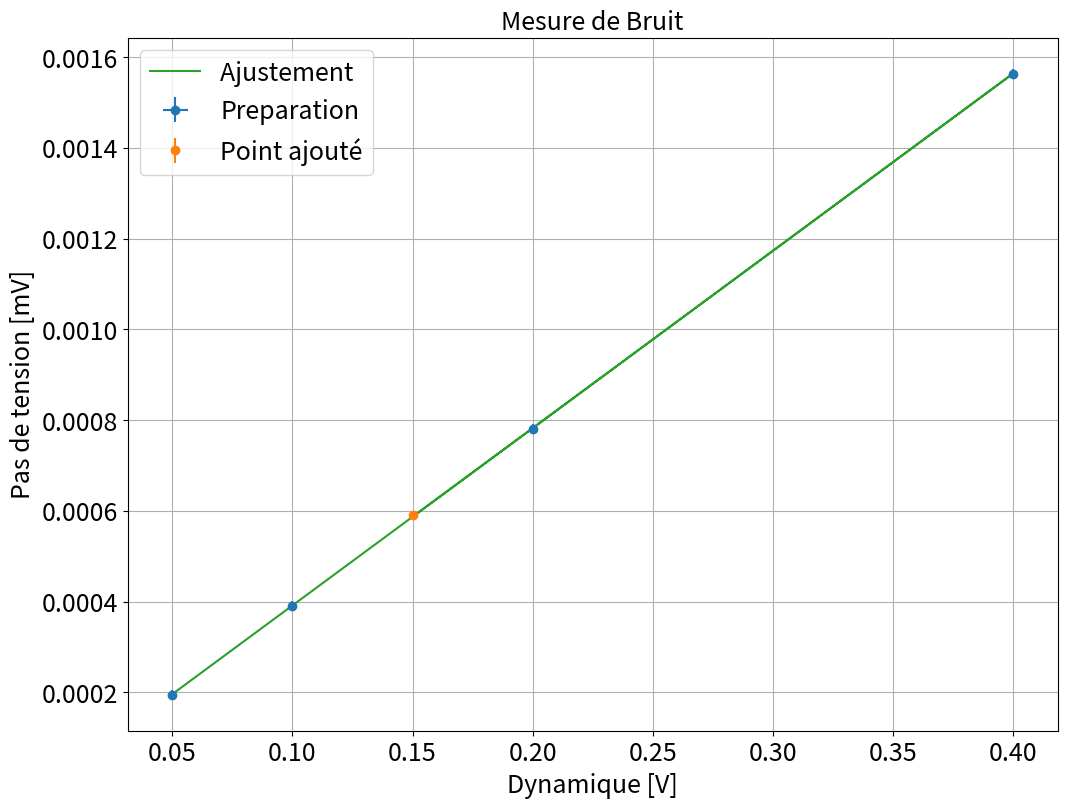

Here is the Python script that generated this plot:
"""
[redacted]

"""
import matplotlib.pyplot as plt
import numpy as np
from scipy.optimize import curve_fit
import os

plt.close('all')


'''
-----------------------------------------------------------------------------------------------------------------
--------------------------------------PAS DE QUANTIFICATION------------------------------------------------
------------------------------------------------------------------------------------------------------------------
'''



### Point en live


Dlive=150*1e-3
ulive=0.59*1e-3

dDlive=1e-3
dulive=1e-5


xlive=np.array([Dlive])
ylive=np.array([ulive])


xliverr=np.array([dDlive])
yliverr=np.array([dulive])

#xliverr=[]
#yliverr=[]

### Données

D=np.array([50,100,200,400])*1e-3 #Plage dynamique
u=np.array([0.195,0.391,0.781,1.563])*1e-3 #Pas en tension





xdata=D
ydata=u
### Incertitudes


xerrdata=1e-3+np.zeros(len(xdata))
yerrdata=1e-5+np.zeros(len(ydata))


if len(xliverr) >0 :
    xerr=np.concatenate((xerrdata,xliverr))
    yerr=np.concatenate((yerrdata,yliverr))


if len(xliverr)== 0 :
    xerr=xerrdata
    yerr=yerrdata

### Données fit


debut=0
fin=len(xdata)+1

if len(xlive) >0 :
    xlive=np.array(xlive)
    ylive=np.array(ylive)
    xfit=np.concatenate((xdata[debut:fin],xlive))
    yfit=np.concatenate((ydata[debut:fin],ylive))


if len(xlive) == 0 :
    xfit=xdata[debut:fin]
    yfit=ydata[debut:fin]


### Noms axes et titre

xstr='Dynamique [V]'
ystr='Pas de tension [mV]'
titlestr='Mesure de Bruit'
ftsize=18

### Ajustement

def func(x,a,b):
    return a*x+b

popt, pcov = curve_fit(func, xfit, yfit,sigma=yerr[debut:fin],absolute_sigma=True)
### Récupération paramètres de fit
a,b=popt
ua,ub=np.sqrt(pcov[0,0]),np.sqrt(pcov[1,1])
print("y = ax  + b \na= " + str(a) + "\nb = " + str(b))
print("ua = " + str(ua) + "\nub = " + str(ub) )

### Tracé de la courbe
xfitth=np.linspace(0,12,100)
fitth=func(xfitth,*popt)


plt.figure(figsize=(12,9))
plt.errorbar(xdata,ydata,yerr=yerrdata,xerr=xerrdata,fmt='o',label='Preparation')
if len(xlive)>0:
    plt.errorbar(xlive,ylive,yerr=yliverr,fmt='o',label='Point ajouté')
plt.plot(xfit,func(xfit,*popt),label='Ajustement ')
plt.title(titlestr,fontsize=ftsize)
plt.grid(True)
plt.xticks(fontsize=ftsize)
plt.yticks(fontsize=ftsize)
plt.legend(fontsize=ftsize)
plt.xlabel(xstr,fontsize=ftsize)
plt.ylabel(ystr,fontsize=ftsize)
plt.show()


### Extraction de la pente
n=-np.log(a)/np.log(2)
dn=ua/a

print('\n Soit un nombre de bits n =' + str(n) + ' +- ' + str(dn))
